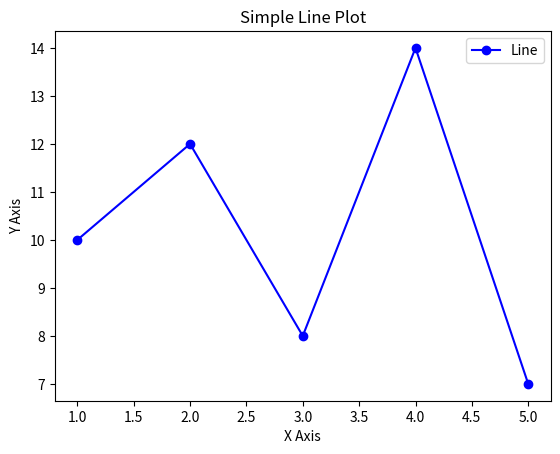

Reproduce this figure in Python.
import matplotlib.pyplot as plt

# Sample data
x = [1, 2, 3, 4, 5]
y = [10, 12, 8, 14, 7]

# Create the plot
plt.plot(x, y, label='Line', color='blue', marker='o')

# Add title and labels
plt.title('Simple Line Plot')
plt.xlabel('X Axis')
plt.ylabel('Y Axis')

# Show legend
plt.legend()

# Display the plot
plt.show()
